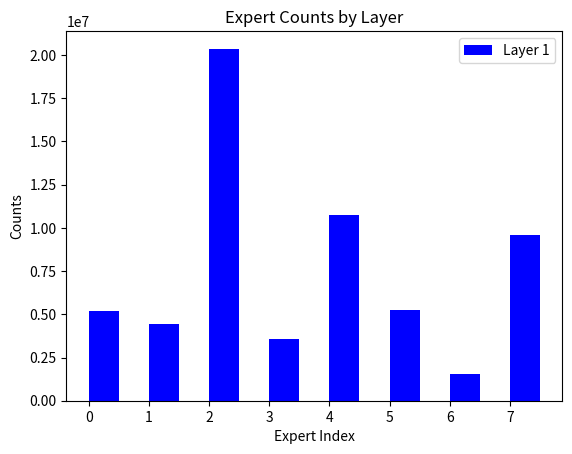

Python code for this plot:
import numpy as np
import matplotlib.pyplot as plt

# 两个数组
experts_counts_layer_0=[5200154, 4439297, 20364888, 3595065, 10742478, 5274477, 1538936, 9569513]
experts_counts_layer_1=[5886269, 14279243, 2723314, 2159586, 8434003, 8827661, 11437242, 6977490]

# 设置直方图的边界和中心
bin_edges = np.arange(len(experts_counts_layer_1) + 1)
bin_centers = bin_edges[:-1]

# 每个条形的宽度
bar_width = 0.5

# 绘制直方图
# plt.bar(bin_centers, experts_counts_layer_0, color='blue', width=bar_width, label='Layer 0')
plt.bar(bin_centers + bar_width, experts_counts_layer_0, color='blue', width=bar_width, label='Layer 1')

# 添加标签和标题
plt.xlabel('Expert Index')
plt.ylabel('Counts')
plt.title('Expert Counts by Layer')
plt.xticks(bin_centers + bar_width / 2, range(len(experts_counts_layer_1)))

# 添加图例
plt.legend(loc='upper right')

# 保存图像
plt.savefig('Expert_count_Layer0.png')

# 显示图形
plt.show()